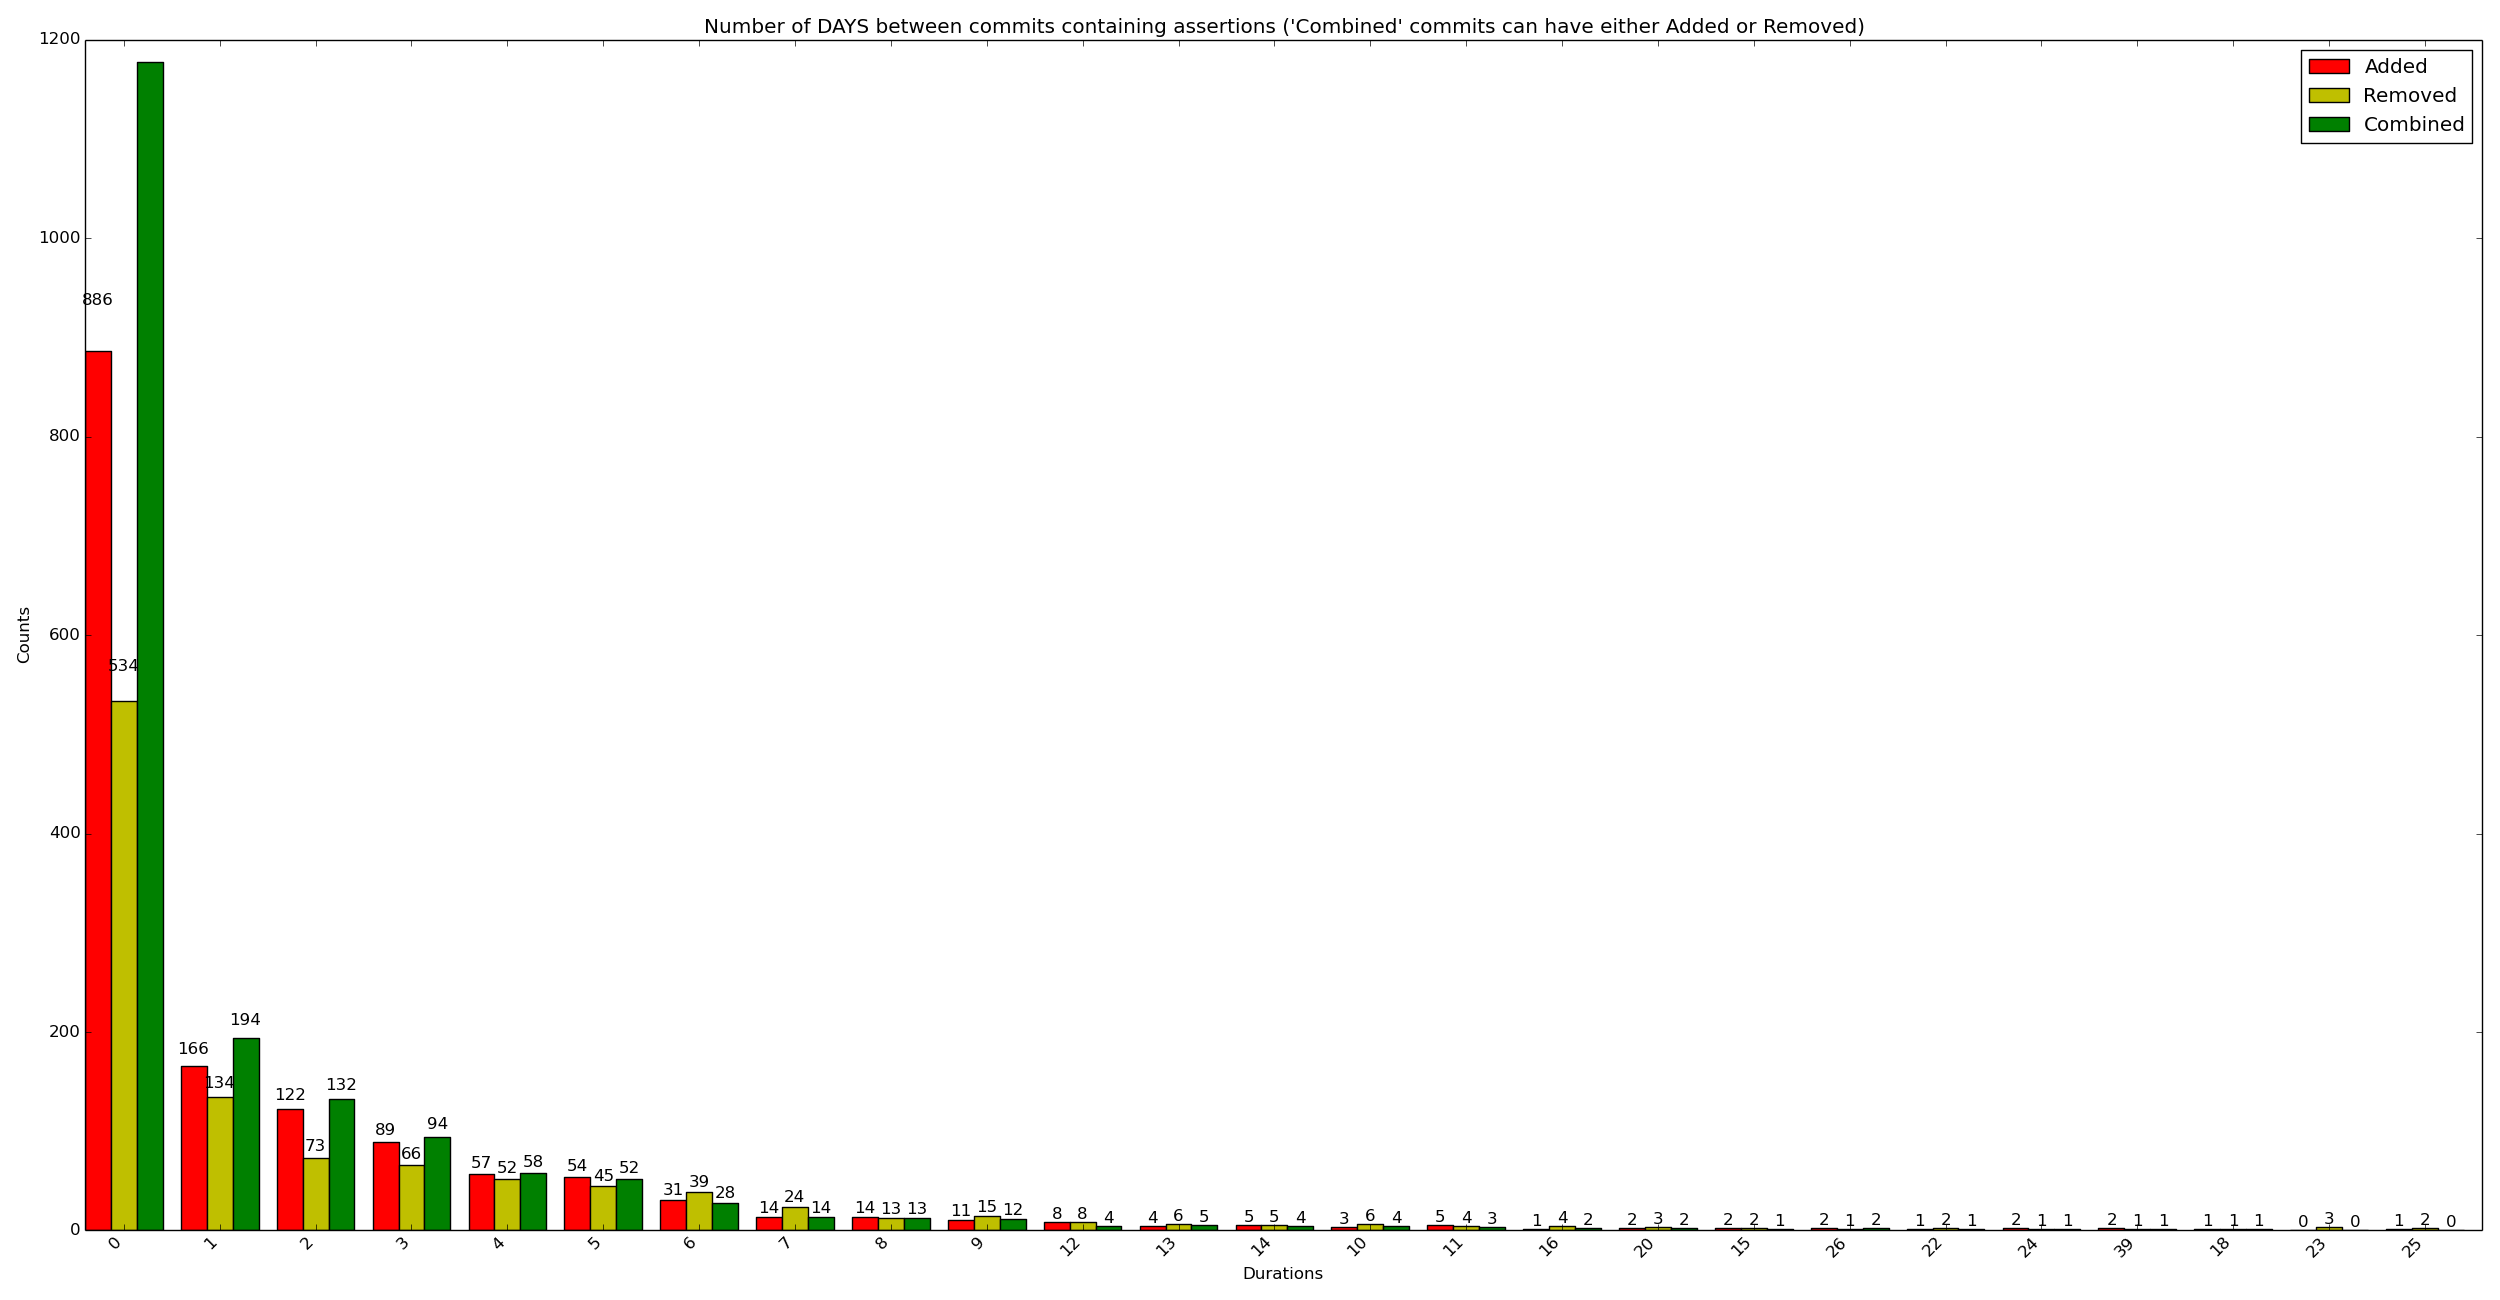

Source data for this figure (header and first rows):
x_val, y_added, y_removed, y_combined
0, 886, 534, 1178
1, 166, 134, 194
2, 122, 73, 132
3, 89, 66, 94
4, 57, 52, 58
5, 54, 45, 52
6, 31, 39, 28
7, 14, 24, 14
8, 14, 13, 13
9, 11, 15, 12
12, 8, 8, 4
13, 4, 6, 5
14, 5, 5, 4
10, 3, 6, 4
11, 5, 4, 3
16, 1, 4, 2
20, 2, 3, 2
15, 2, 2, 1
26, 2, 1, 2
22, 1, 2, 1
24, 2, 1, 1
39, 2, 1, 1
18, 1, 1, 1
23, 0, 3, 0
25, 1, 2, 0
32, 1, 0, 1
34, 0, 1, 1
17, 0, 1, 0
19, 0, 1, 0
37, 0, 1, 0
57, 0, 1, 0
